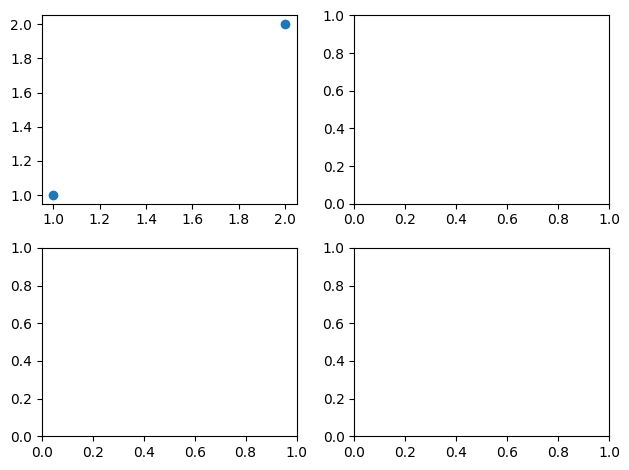
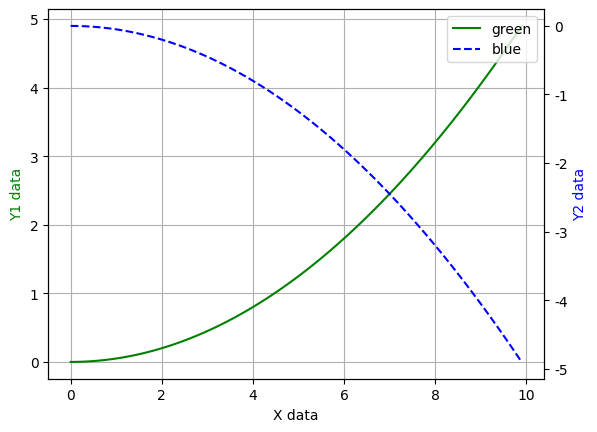

Reproduce these figures in Python, in order.
# -*- coding: utf-8 -*-
"""
Created on Sun Jun 14 09:58:44 2020
好的绘图例子；
svm_sample.py
scatter
####{:>4} 4为数字长度，不够前面加空格，{:>.9}"是指有效数字个数为9
print("[Epoch: {:>4}] cost = {:>.4}".format(epoch + 1, cost.item())

      看代码常用：
print(feature.shape)
plt.figure(1)
###ms是点的大小markersize，lw是线宽linewidth
plt.scatter(feature[:,0].tolist(),feature[:,1].tolist(),marker=".", c='k')
plt.show()

[redacted]
"""
import matplotlib
import matplotlib.pyplot as plt
import numpy as np
from mpl_toolkits.mplot3d import Axes3D
#防止汉字和负号乱码
#matplotlib.use('qt4agg')  
matplotlib.rcParams['font.sans-serif'] = ['SimHei']  
#matplotlib.rcParams['font.family']='sans-serif' 
matplotlib.rcParams['axes.unicode_minus']=False
######################################### 基础使用
#x = np.linspace(-6, 6, 100)
#y1 = 2*x + 1
#y2 = x**2
##设置图标大小和标号                                                                 (1)
#plt.figure(num=3, figsize=(10, 6))
#
##自定义刻度                                                                     (2)
#new_ticks = np.linspace(-np.pi, np.pi,3 )
#plt.xticks(new_ticks)
##自定义刻度2                                                                     (2.1)
#plt.yticks([-2, -1.8, -1, 1.22, 3],
#           [r'$really\ bad$', r'$bad$', r'$normal$', r'$good$', r'$really\ good$'])
#plt.xlim((-5, 5))
#plt.ylim((-2, 3))
##获取句柄，以下是画十字坐标系                                                       (3)
#ax = plt.gca()
#ax.spines['right'].set_color('none')
#ax.spines['top'].set_color('none')
##设置横轴
#ax.xaxis.set_ticks_position('bottom')
#ax.spines['bottom'].set_position(('data', 0))
#ax.yaxis.set_ticks_position('left')
#ax.spines['left'].set_position(('data',0))
## 定义标签位置,完美！                                                             (4)
#plt.xlabel('横轴')
#plt.ylabel('纵轴')
#ax.xaxis.set_label_coords(0.95,0.39)
#ax.yaxis.set_label_coords(0.49,0.95)
#
#ax.set_title('一个蓝色主标题',fontsize='large',fontweight='bold',
#             color='blue',loc ='center',verticalalignment='baseline',rotation=0)   (5)
#
## 画线
#l1,=plt.plot(x, y2,color='black',label='one foreign line')
#l2,=plt.plot(x, y1, color='red',linewidth=1.0, linestyle='-',
#         marker='o',Markersize=2,label='another strange line')
##plt.legend(handles=[l1, l2], labels=['line1', 'line2'],  loc='best')           (6)
#plt.legend(handles=[l1,],loc=0)
## 注释annotate
##plt.annotate(r'$2x+1$', xy=(1,1), xycoords='data', xytext=(+30, -30),
##             textcoords='offset points', fontsize=16,
##             arrowprops=dict(arrowstyle='->', connectionstyle="arc3,rad=.2"))
## 注释text
#plt.text(-4, 1,r'$This\ is\ the\ some\ text.\ \mu\ \sigma_i\ \alpha_t$',           (7)
#         fontdict={'size': 16, 'color': 'r'})
## 设置 x轴 和 y轴 的刻度数字进行透明度设置
##for label in ax.get_xticklabels() + ax.get_yticklabels():
##    label.set_fontsize(12)
##    # 在 plt 2.0.2 或更高的版本中, 设置 zorder 给 plot 在 z 轴方向排序
##    label.set_bbox(dict(facecolor='white', edgecolor='None', alpha=0.7, zorder=2))
#
#plt.show()
##################################  画图种类
#n = 12
#X = np.arange(n)
#Y1 = (1 - X / float(n)) * np.random.uniform(0.5, 1.0, n)
#Y2 = (1 - X / float(n)) * np.random.uniform(0.5, 1.0, n)
#
#plt.bar(X, +Y1, facecolor='#9999ff', edgecolor='white')
#plt.bar(X, -Y2, facecolor='#ff9999', edgecolor='white')
#
#plt.xlim(-.5, n)
##plt.xticks(())
#plt.ylim(-1.25, 1.25)
## 隐藏坐标轴
#plt.yticks(())
#
#for x, y in zip(X, Y1):# 将数据打包成元组
#    # ha: horizontal alignment
#    # va: vertical alignment
#    plt.text(x + 0.1, y + 0.05, '%.2f' % y, ha='center', va='bottom')
#
#for x, y in zip(X, Y2):
#    # ha: horizontal alignment
#    # va: vertical alignment
#    plt.text(x + 0.1, -y - 0.05, '%.2f' % y, ha='center', va='top')
#plt.show()

#def f(x,y):
#    # the height function
#    return (1 - x / 2 + x**5 + y**3) * np.exp(-x**2 -y**2)
#
#n = 256
#x = np.linspace(-3, 3, n)
#y = np.linspace(-3, 3, n)
#X,Y = np.meshgrid(x, y)
## 等高图
## X, Y and value for (X,Y) point
#plt.contourf(X, Y, f(X, Y), 8, alpha=.75, cmap=plt.cm.Spectral_r)
## 显示图例颜色条
#plt.colorbar()
## 等高线
#C = plt.contour(X, Y, f(X, Y), 8, colors='black', linewidths=.5)
#
#plt.clabel(C, inline=True, fontsize=10)
#
#plt.xticks(())
#plt.yticks(())
#plt.show()
################### 2d绘图
# a = np.array([0.313660827978, 0.365348418405, 0.423733120134,
#               0.365348418405, 0.439599930621, 0.525083754405,
#               0.423733120134, 0.525083754405, 0.651536351379]).reshape(3,3)
# plt.imshow(a, interpolation='nearest', cmap='bone', origin='lower')
# # 缩小显示图例颜色条
# plt.colorbar(shrink=.92)
# plt.show()
################### 3D绘图
# fig = plt.figure(figsize=(6, 4))
# ax = Axes3D(fig)

# X = np.arange(-4, 4, 0.25)
# Y = np.arange(-4, 4, 0.25)
# X, Y = np.meshgrid(X, Y)    # x-y 平面的网格
# R = np.sqrt(X ** 2 + Y ** 2)
# # height value
# Z = np.sin(R)

# ax.plot_surface(X, Y, Z, rstride=1, cstride=1, cmap=plt.get_cmap('rainbow'))
# dg=ax.contourf(X, Y, Z, zdir='z', offset=-2, cmap=plt.get_cmap('rainbow'))
# fig.colorbar(dg,ax=ax,shrink=0.6)
# ax.set_zlim(-2,2)

# plt.show()
############################## #####################     多图绘制
# plt.figure()

# ax1=plt.subplot(211)
# ax1.set_title('第一个子标题')
# ax1.plot([0,1],[0,1])

# ax2=plt.subplot(223)
# ax2.set_title('第二个子标题')
# ax2.plot([0,1],[0,1])

# ax3=plt.subplot(224)
# ax3.plot([0,1],[0,1])

# plt.tight_layout()

# #other method 1      用于画大小不一的子图
# ax1 = plt.subplot2grid((3, 3), (0, 0), colspan=3)
# ax1.plot([1, 2], [1, 2])    # 画小图
# ax1.set_title('ax1_title')  # 设置小图的标题
# ax2 = plt.subplot2grid((3, 3), (1, 0), colspan=2)
# ax3 = plt.subplot2grid((3, 3), (1, 2), rowspan=2)

#other method 2         子图大小相同
f, ax= plt.subplots(2, 2, sharex=False, sharey=False)
ax[0,0].scatter([1,2], [1,2])
plt.tight_layout()
plt.show()
######## ############################       图中图
# fig=plt.figure()
# # 创建数据
# x = [1, 2, 3, 4, 5, 6, 7]
# y = [1, 3, 4, 2, 5, 8, 6]
# left, bottom, width, height = 0.1, 0.1, 0.8, 0.8
# ax1 = fig.add_axes([left, bottom, width, height])
# ax1.plot(x, y, 'r')
# ax1.set_xlabel('x')
# ax1.set_ylabel('y')
# ax1.set_title('title')
# #规范式
# left, bottom, width, height = 0.2, 0.6, 0.25, 0.25
# ax2 = fig.add_axes([left, bottom, width, height])
# ax2.plot(y, x, 'b')
# ax2.set_xlabel('x')
# ax2.set_ylabel('y')
# ax2.set_title('title inside 1')
# #简单式
# plt.axes([0.6, 0.2, 0.25, 0.25])
# plt.plot(y[::-1], x, 'g') # 注意对y进行了逆序处理
# plt.xlabel('x')
# plt.ylabel('y')
# plt.title('title inside 2')

########## 次坐标轴
x = np.arange(0, 10, 0.1)
y1 = 0.05 * x**2
y2 = -1 * y1

fig, ax1 = plt.subplots()
ax2 = ax1.twinx()

line1,= ax1.plot(x, y1, 'g-',label='green')   # green, solid line
# 网格线
ax1.grid()

ax1.set_xlabel('X data')
ax1.set_ylabel('Y1 data', color='g')

line2,= ax2.plot(x, y2, 'b--',label='blue') # blue
ax2.set_ylabel('Y2 data', color='b')
plt.legend(handles=[line1, line2], 
            # labels=['line1', 'line2'], 
            loc='best')


###################################### 动画

# from matplotlib import animation
# fig, ax = plt.subplots()

# x = np.arange(0, 2*np.pi, 0.01)
# line, = ax.plot(x, np.sin(x))

# def animate(i):
#     line.set_ydata(np.sin(x + i/10.0))
#     return line,

# def init():
#     line.set_ydata(np.sin(x))
#     return line,

# ani = animation.FuncAnimation(fig=fig,
#                               func=animate,
#                               frames=300,#帧数，也就是动画运行的完成度
#                               init_func=init,
#                               interval=20,#每帧占用的时间
#                               blit=True)
# ani.save('basic_animation.mp4', fps=30, extra_args=['-vcodec', 'libx264'])
plt.show()
#input ("\n\n按回车结束:")